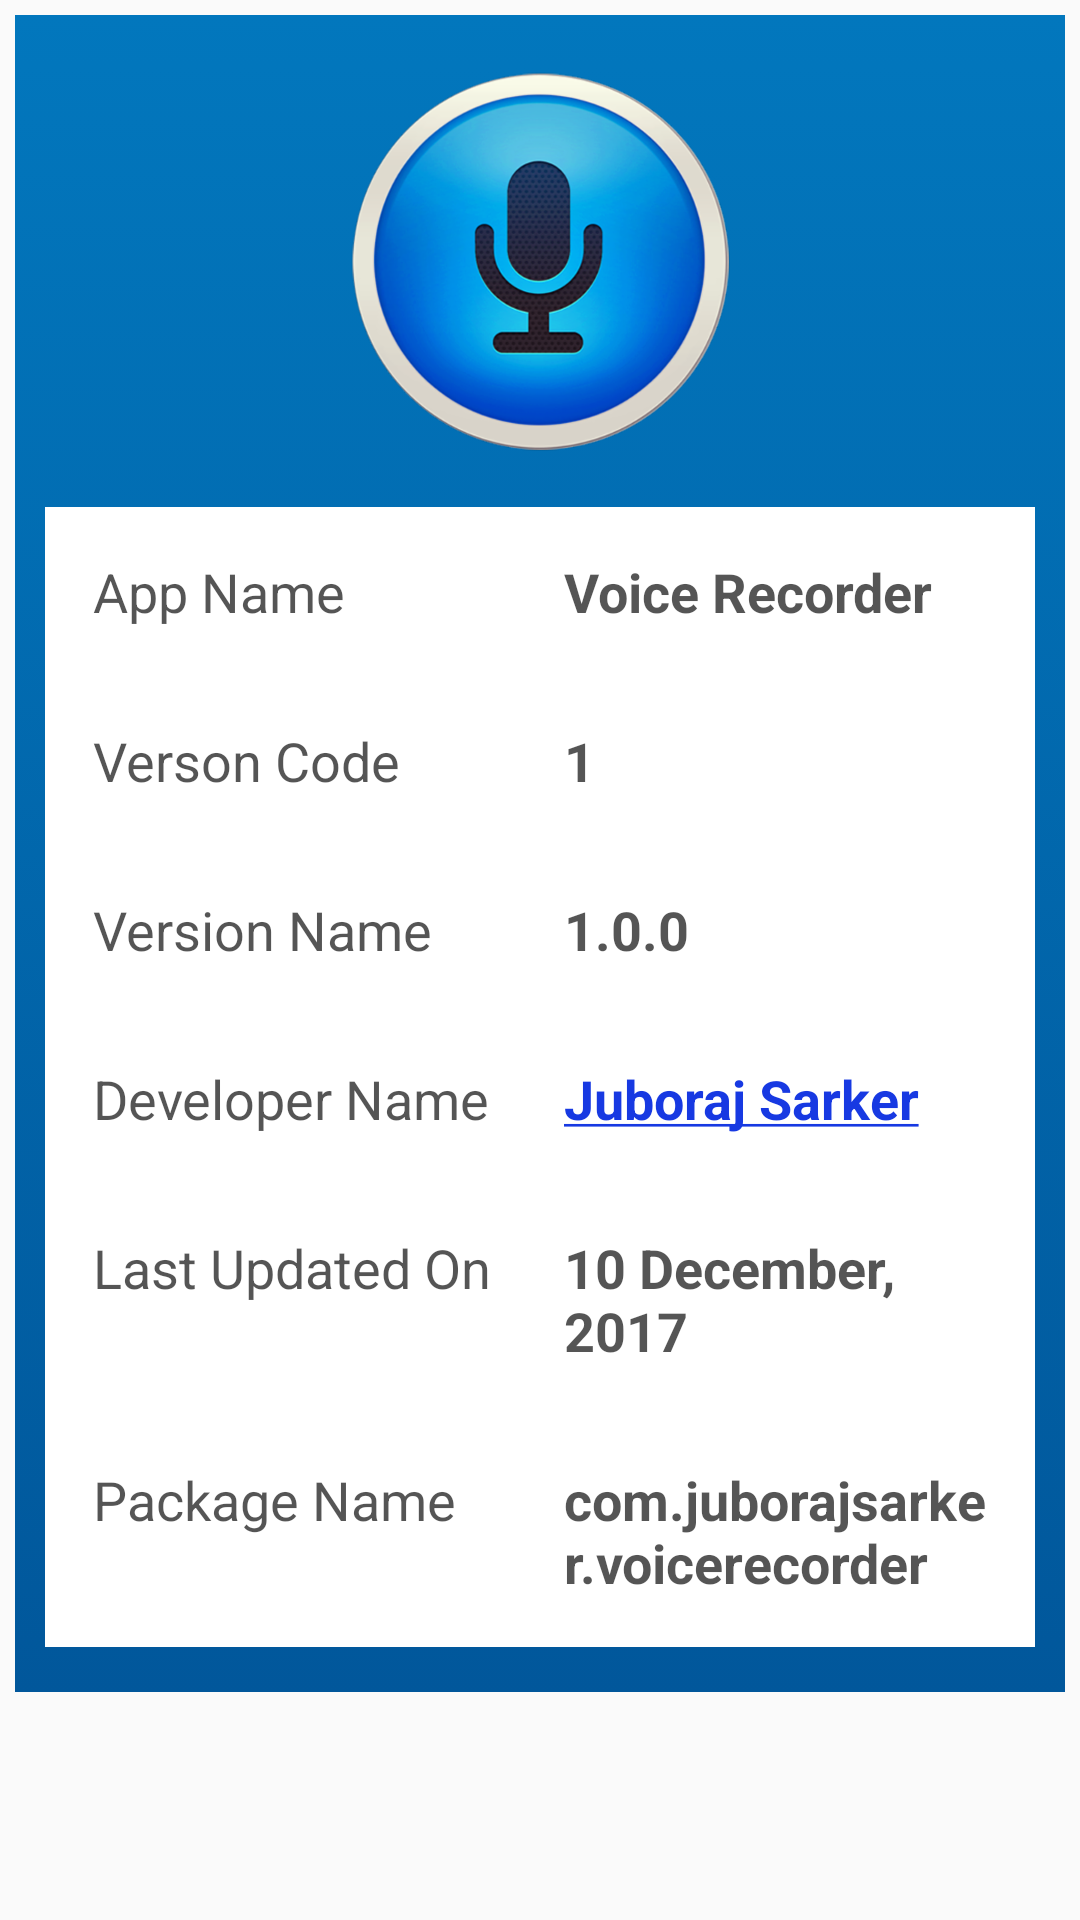

Layout XML and referenced resources for this Android screen:
<!-- AndroidManifest.xml: application theme AppTheme -->
<!-- res/layout/fragment_licenses.xml -->
<?xml version="1.0" encoding="utf-8"?>
<LinearLayout xmlns:android="http://schemas.android.com/apk/res/android"
    android:orientation="vertical"
    android:layout_width="match_parent"
    android:layout_height="match_parent"
    android:layout_marginTop="10dp">

    <LinearLayout
        android:layout_width="match_parent"
        android:layout_height="wrap_content"
        android:background="@drawable/gradient_background"
        android:orientation="vertical"
        android:paddingBottom="10dp"
        android:layout_margin="5dp">


        <ImageView
            android:layout_width="wrap_content"
            android:layout_height="wrap_content"
            android:src="@drawable/main_icon"
            android:layout_gravity="center"
            android:padding="8dp"
            android:layout_marginTop="10dp"
            android:elevation="4dp" />


        <ScrollView
            android:layout_width="match_parent"
            android:layout_height="wrap_content">



            <LinearLayout
                android:layout_width="match_parent"
                android:layout_height="wrap_content"
                android:orientation="vertical"
                android:layout_marginRight="10dp"
                android:layout_marginLeft="10dp"
                android:layout_marginTop="10dp"
                android:layout_marginBottom="5dp"
                android:elevation="5dp">


                <LinearLayout
                    android:layout_width="match_parent"
                    android:layout_height="wrap_content"
                    android:orientation="horizontal"
                    android:background="#fff"
                    android:padding="8dp">


                    <TextView
                        android:layout_width="0dp"
                        android:layout_height="wrap_content"
                        android:text="App Name"
                        android:textColor="#aa000000"
                        android:textSize="18sp"
                        android:padding="8dp"
                        android:layout_weight="1"/>


                    <TextView
                        android:id="@+id/textView"
                        android:layout_width="0dp"
                        android:layout_height="wrap_content"
                        android:layout_weight="1"
                        android:padding="8dp"
                        android:text="Voice Recorder"
                        android:textColor="#aa000000"
                        android:textSize="18sp"
                        android:textStyle="bold" />


                </LinearLayout>



                <LinearLayout
                    android:layout_width="match_parent"
                    android:layout_height="wrap_content"
                    android:orientation="horizontal"
                    android:background="#fff"
                    android:padding="8dp">


                    <TextView
                        android:layout_width="0dp"
                        android:layout_height="wrap_content"
                        android:text="Verson Code"
                        android:textColor="#aa000000"
                        android:textSize="18sp"
                        android:padding="8dp"
                        android:layout_weight="1"/>



                    <TextView
                        android:id="@+id/versionCode"
                        android:layout_width="0dp"
                        android:layout_height="wrap_content"
                        android:text="1"
                        android:textColor="#aa000000"
                        android:textSize="18sp"
                        android:padding="8dp"
                        android:layout_weight="1"
                        android:textStyle="bold"/>



                </LinearLayout>


                <LinearLayout
                    android:layout_width="match_parent"
                    android:layout_height="wrap_content"
                    android:orientation="horizontal"
                    android:background="#fff"
                    android:padding="8dp">


                    <TextView
                        android:layout_width="0dp"
                        android:layout_height="wrap_content"
                        android:text="Version Name"
                        android:textColor="#aa000000"
                        android:textSize="18sp"
                        android:padding="8dp"
                        android:layout_weight="1"/>



                    <TextView
                        android:id="@+id/versionName"
                        android:layout_width="0dp"
                        android:layout_height="wrap_content"
                        android:text="1.0.0"
                        android:textColor="#aa000000"
                        android:textSize="18sp"
                        android:padding="8dp"
                        android:layout_weight="1"
                        android:textStyle="bold"/>



                </LinearLayout>


                <LinearLayout
                    android:layout_width="match_parent"
                    android:layout_height="wrap_content"
                    android:orientation="horizontal"
                    android:background="#fff"
                    android:padding="8dp">


                    <TextView
                        android:layout_width="0dp"
                        android:layout_height="wrap_content"
                        android:text="Developer Name"
                        android:textColor="#aa000000"
                        android:textSize="18sp"
                        android:padding="8dp"
                        android:layout_weight="1"/>



                    <TextView
                        android:layout_width="0dp"
                        android:layout_height="wrap_content"
                        android:text="@string/juboraj_sarker"
                        android:textColor="#1739e2"
                        android:textSize="18sp"
                        android:padding="8dp"
                        android:layout_weight="1"
                        android:textStyle="bold"/>



                </LinearLayout>




                <LinearLayout
                    android:layout_width="match_parent"
                    android:layout_height="wrap_content"
                    android:orientation="horizontal"
                    android:background="#fff"
                    android:padding="8dp">


                    <TextView
                        android:layout_width="0dp"
                        android:layout_height="wrap_content"
                        android:text="Last Updated On"
                        android:textColor="#aa000000"
                        android:textSize="18sp"
                        android:padding="8dp"
                        android:layout_weight="1"/>



                    <TextView
                        android:layout_width="0dp"
                        android:layout_height="wrap_content"
                        android:text="10 December, 2017"
                        android:textColor="#aa000000"
                        android:textSize="18sp"
                        android:padding="8dp"
                        android:layout_weight="1"
                        android:textStyle="bold"/>



                </LinearLayout>







                <LinearLayout
                    android:layout_width="match_parent"
                    android:layout_height="wrap_content"
                    android:orientation="horizontal"
                    android:background="#fff"
                    android:padding="8dp">


                    <TextView
                        android:layout_width="0dp"
                        android:layout_height="wrap_content"
                        android:text="Package Name"
                        android:textColor="#aa000000"
                        android:textSize="18sp"
                        android:padding="8dp"
                        android:layout_weight="1"/>



                    <TextView
                        android:id="@+id/packageName"
                        android:layout_width="0dp"
                        android:layout_height="wrap_content"
                        android:text="com.juborajsarker.voicerecorder"
                        android:textColor="#aa000000"
                        android:textSize="18sp"
                        android:padding="8dp"
                        android:layout_weight="1"
                        android:textStyle="bold"/>



                </LinearLayout>





            </LinearLayout>




        </ScrollView>


    </LinearLayout>

</LinearLayout>
<!-- resources referenced by this layout -->
<resources>
  <!-- drawable gradient_background (drawable) -->
  <?xml version="1.0" encoding="utf-8"?>
  <selector xmlns:android="http://schemas.android.com/apk/res/android">
      <item>
          <shape>
              <gradient android:angle="90"
                  android:endColor="@color/primary"
                  android:startColor="@color/primary_dark"
                  android:type="linear" />
          </shape>
      </item>
  </selector>
  <!-- drawable main_icon: png bitmap (drawable, 239698 bytes) -->
  <string name="juboraj_sarker"><u>Juboraj Sarker</u></string>
  <style name="AppTheme" parent="AppTheme.Base">
          <item name="colorPrimary">@color/primary</item>
          <item name="colorPrimaryDark">@color/primary_dark</item>
  
          <item name="android:windowNoTitle">true</item>
          <item name="windowActionBar">false</item>
      </style>
  <color name="primary">#0277BD</color>
  <color name="primary_dark">#01579B</color>
  <style name="AppTheme.Base" parent="Theme.AppCompat.Light"> </style>
</resources>
